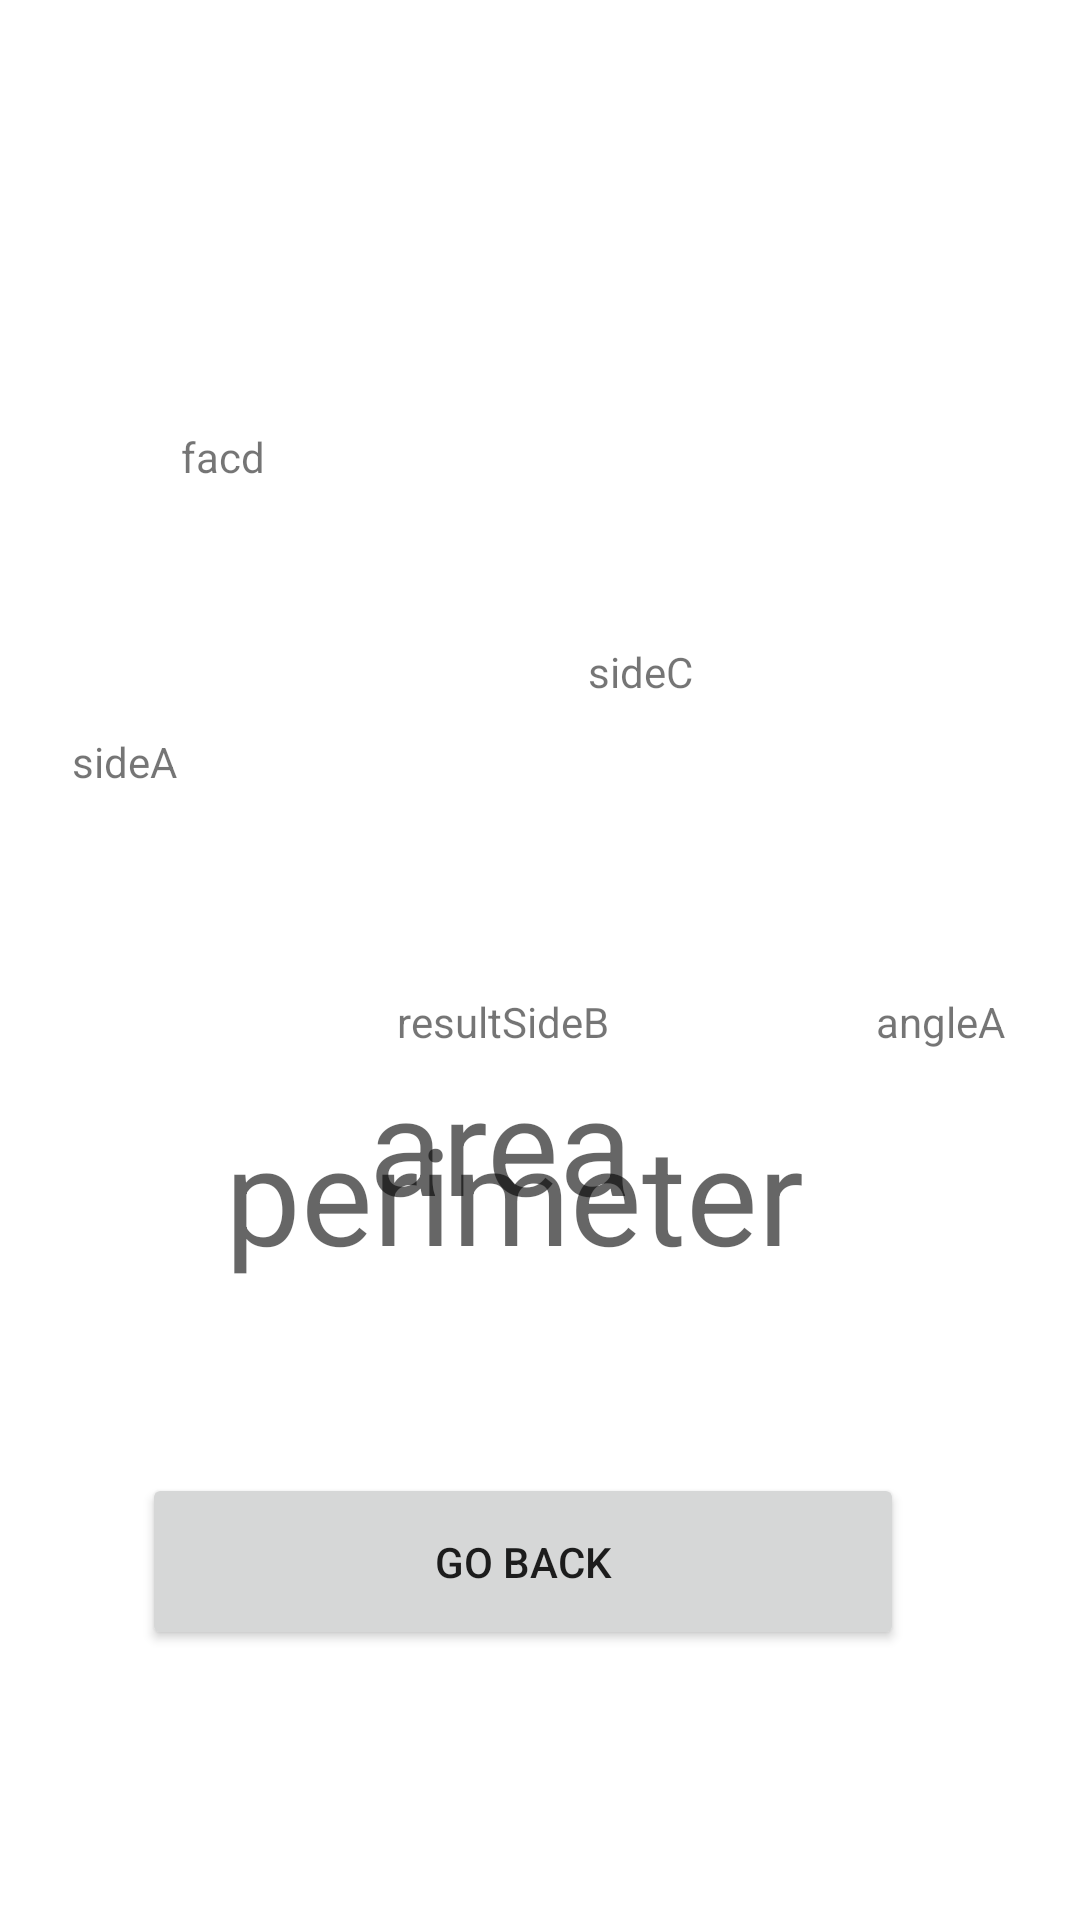

Layout XML and referenced resources for this Android screen:
<!-- AndroidManifest.xml: application theme Theme.Randomizer -->
<!-- res/layout/right_triangle_results.xml -->
<?xml version="1.0" encoding="utf-8"?>
<androidx.constraintlayout.widget.ConstraintLayout xmlns:android="http://schemas.android.com/apk/res/android"
    xmlns:app="http://schemas.android.com/apk/res-auto"
    xmlns:tools="http://schemas.android.com/tools"
    android:layout_width="1080px"
    android:layout_height="2400px">

    <Button
        android:id="@+id/button2"
        android:layout_width="254dp"
        android:layout_height="59dp"
        android:onClick="closeResults"
        android:text="go back"
        app:layout_constraintBottom_toBottomOf="parent"
        app:layout_constraintEnd_toEndOf="parent"
        app:layout_constraintHorizontal_bias="0.445"
        app:layout_constraintStart_toStartOf="parent"
        app:layout_constraintTop_toTopOf="parent"
        app:layout_constraintVertical_bias="0.845" />

    <ImageView
        android:id="@+id/imageView"
        android:layout_width="307dp"
        android:layout_height="255dp"
        app:layout_constraintBottom_toBottomOf="parent"
        app:layout_constraintEnd_toEndOf="parent"
        app:layout_constraintStart_toStartOf="parent"
        app:layout_constraintTop_toTopOf="parent"
        app:layout_constraintVertical_bias="0.362"
        app:srcCompat="@drawable/right_angle_triangle" />

    <TextView
        android:id="@+id/resultSideC"
        android:layout_width="wrap_content"
        android:layout_height="wrap_content"
        android:text="sideC"
        app:layout_constraintBottom_toTopOf="@+id/button2"
        app:layout_constraintEnd_toEndOf="parent"
        app:layout_constraintHorizontal_bias="0.603"
        app:layout_constraintStart_toStartOf="parent"
        app:layout_constraintTop_toTopOf="parent"
        app:layout_constraintVertical_bias="0.454" />

    <TextView
        android:id="@+id/resultSideA"
        android:layout_width="wrap_content"
        android:layout_height="wrap_content"
        android:text="sideA"
        app:layout_constraintBottom_toTopOf="@+id/button2"
        app:layout_constraintEnd_toEndOf="parent"
        app:layout_constraintHorizontal_bias="0.074"
        app:layout_constraintStart_toStartOf="parent"
        app:layout_constraintTop_toTopOf="parent"
        app:layout_constraintVertical_bias="0.518" />

    <TextView
        android:id="@+id/resultSideB"
        android:layout_width="wrap_content"
        android:layout_height="wrap_content"
        android:text="resultSideB"
        app:layout_constraintBottom_toTopOf="@+id/button2"
        app:layout_constraintEnd_toEndOf="parent"
        app:layout_constraintHorizontal_bias="0.457"
        app:layout_constraintStart_toStartOf="parent"
        app:layout_constraintTop_toTopOf="parent"
        app:layout_constraintVertical_bias="0.701" />

    <TextView
        android:id="@+id/resultAngleA"
        android:layout_width="wrap_content"
        android:layout_height="wrap_content"
        android:text="angleA"
        app:layout_constraintBottom_toTopOf="@+id/button2"
        app:layout_constraintEnd_toEndOf="parent"
        app:layout_constraintHorizontal_bias="0.921"
        app:layout_constraintStart_toStartOf="parent"
        app:layout_constraintTop_toTopOf="parent"
        app:layout_constraintVertical_bias="0.701" />

    <TextView
        android:id="@+id/resultAngleB"
        android:layout_width="wrap_content"
        android:layout_height="wrap_content"
        android:text="facd"
        app:layout_constraintBottom_toTopOf="@+id/button2"
        app:layout_constraintEnd_toEndOf="parent"
        app:layout_constraintHorizontal_bias="0.182"
        app:layout_constraintStart_toStartOf="parent"
        app:layout_constraintTop_toTopOf="parent"
        app:layout_constraintVertical_bias="0.302" />

    <TextView
        android:id="@+id/areaResult"
        android:layout_width="wrap_content"
        android:layout_height="wrap_content"
        android:text="area"
        android:textAppearance="@style/TextAppearance.AppCompat.Display2"
        app:layout_constraintBottom_toTopOf="@+id/button2"
        app:layout_constraintEnd_toEndOf="parent"
        app:layout_constraintHorizontal_bias="0.452"
        app:layout_constraintStart_toStartOf="parent"
        app:layout_constraintTop_toTopOf="parent"
        app:layout_constraintVertical_bias="0.814" />

    <TextView
        android:id="@+id/perimeterResult"
        android:layout_width="wrap_content"
        android:layout_height="wrap_content"
        android:layout_marginBottom="62dp"
        android:text="perimeter"
        android:textAppearance="@style/TextAppearance.AppCompat.Display2"
        app:layout_constraintBottom_toTopOf="@+id/button2"
        app:layout_constraintEnd_toEndOf="parent"
        app:layout_constraintHorizontal_bias="0.449"
        app:layout_constraintStart_toStartOf="parent"
        app:layout_constraintTop_toTopOf="parent"
        app:layout_constraintVertical_bias="0.996" />
</androidx.constraintlayout.widget.ConstraintLayout>
<!-- resources referenced by this layout -->
<resources>
  <style name="Theme.Randomizer" parent="Theme.AppCompat.DayNight">
          <item name="colorPrimary">#232323</item> 
          <item name="colorPrimaryDark">#232323</item> 
          <item name="colorAccent">#232323</item> 
          <item name="android:windowBackground">#ffffff</item> 
      </style>
</resources>
